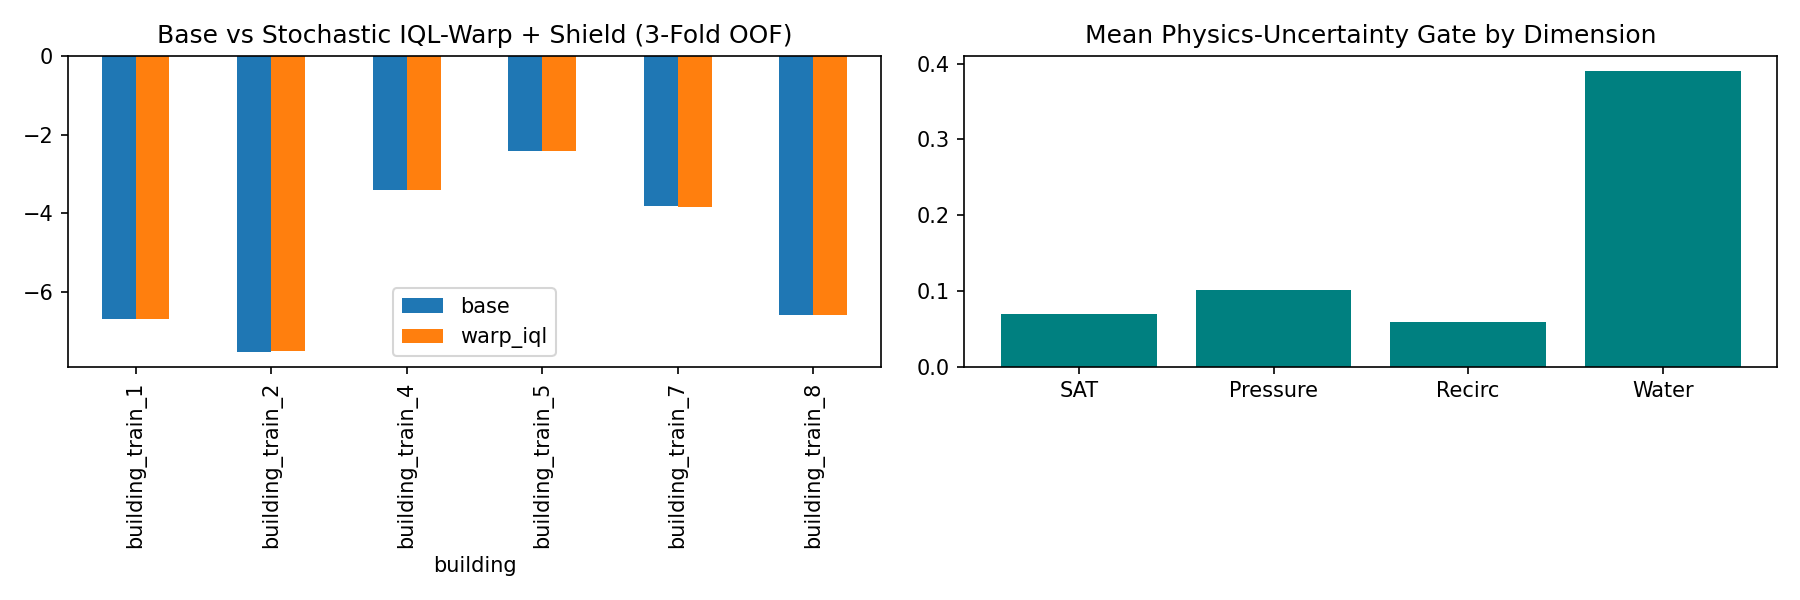

The file beside this chart, header and first rows:
fold, building, scenario, base, warp_iql, diff, shield_rate
0, building_train_1, building_train_1/atlanta_2, -0.4824, -0.4824, 0.0, 0.0
0, building_train_1, building_train_1/denver_7, -0.9522, -0.9522, 0.0, 0.0
0, building_train_1, building_train_1/fairbanks_1, -17.41, -17.41, 0.0, 0.0
0, building_train_1, building_train_1/phoenix_5, -9.794, -9.794, 0.0, 0.0
0, building_train_1, building_train_1/singapore_8, -4.781, -4.781, 0.0, 0.0
0, building_train_4, building_train_4/atlanta_5, -4.427, -4.427, 0.0, 0.0
0, building_train_4, building_train_4/denver_2, -4.525, -4.525, 0.0, 0.0
0, building_train_4, building_train_4/fairbanks_4, -1.515, -1.515, 0.0, 0.0
0, building_train_4, building_train_4/phoenix_8, -1.514, -1.514, 0.0, 0.0
0, building_train_4, building_train_4/singapore_3, -4.991, -4.991, 0.0, 0.0
1, building_train_2, building_train_2/atlanta_3, -1.258, -1.26, -0.002265, 0.02495
1, building_train_2, building_train_2/denver_8, -5.979, -5.995, -0.01637, 0.02495
1, building_train_2, building_train_2/fairbanks_2, -20.01, -19.89, 0.1257, 0.02495
1, building_train_2, building_train_2/phoenix_6, -6.876, -6.895, -0.01916, 0.02495
1, building_train_2, building_train_2/singapore_1, -3.487, -3.495, -0.007544, 0.02495
1, building_train_7, building_train_7/atlanta_8, -5.105, -5.111, -0.005759, 0.02495
1, building_train_7, building_train_7/denver_5, -1.615, -1.632, -0.01674, 0.02495
1, building_train_7, building_train_7/fairbanks_7, -4.981, -4.992, -0.01065, 0.02495
1, building_train_7, building_train_7/phoenix_3, -3.815, -3.836, -0.02101, 0.02495
1, building_train_7, building_train_7/singapore_6, -3.59, -3.603, -0.01231, 0.02495
2, building_train_5, building_train_5/atlanta_6, -2.873, -2.873, 0.0001828, 0.001908
2, building_train_5, building_train_5/denver_3, -2.914, -2.915, -0.001307, 0.001908
2, building_train_5, building_train_5/fairbanks_5, -0.6385, -0.634, 0.004441, 0.001908
2, building_train_5, building_train_5/phoenix_1, -1.701, -1.701, -0.0002089, 0.001908
2, building_train_5, building_train_5/singapore_4, -3.957, -3.955, 0.001853, 0.001908
2, building_train_8, building_train_8/atlanta_1, -4.117, -4.123, -0.005956, 0.001908
2, building_train_8, building_train_8/denver_6, -3.303, -3.306, -0.002719, 0.001908
2, building_train_8, building_train_8/fairbanks_8, -12.38, -12.38, -0.006926, 0.001908
2, building_train_8, building_train_8/phoenix_4, -8.107, -8.106, 0.0009606, 0.001908
2, building_train_8, building_train_8/singapore_7, -4.98, -4.982, -0.002186, 0.001908
